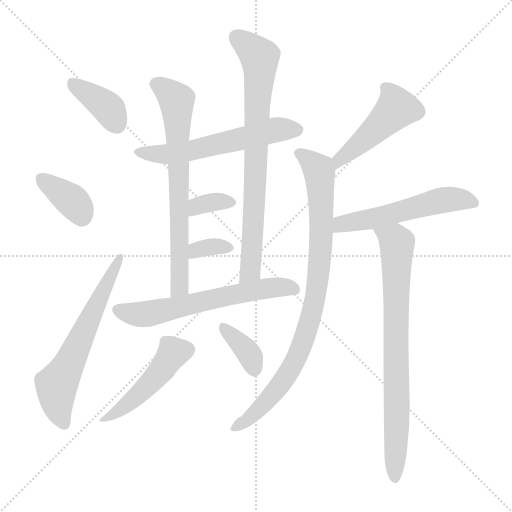
t = 0.00 s
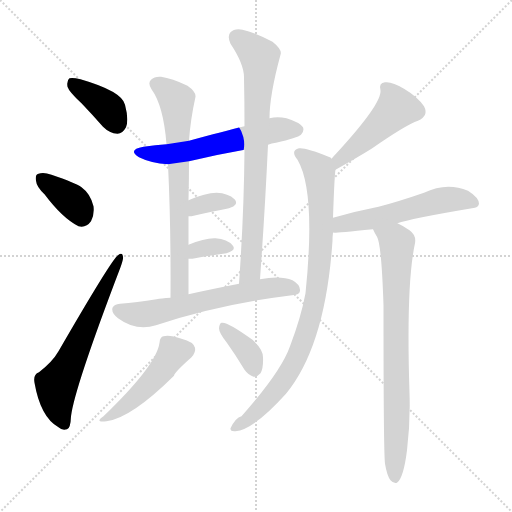
t = 2.09 s
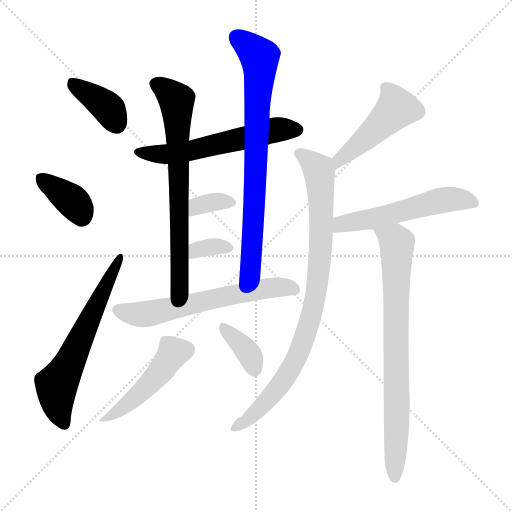
t = 4.18 s
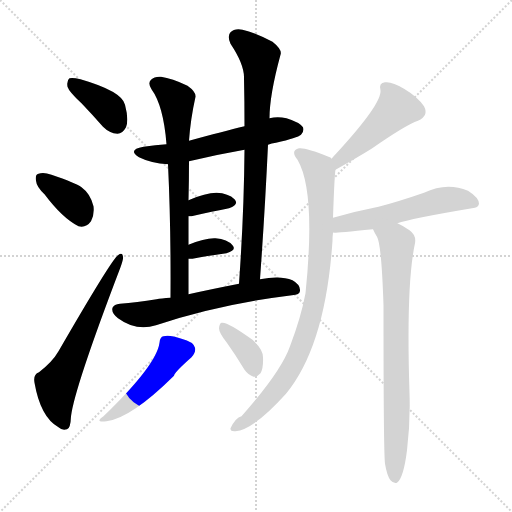
t = 6.26 s
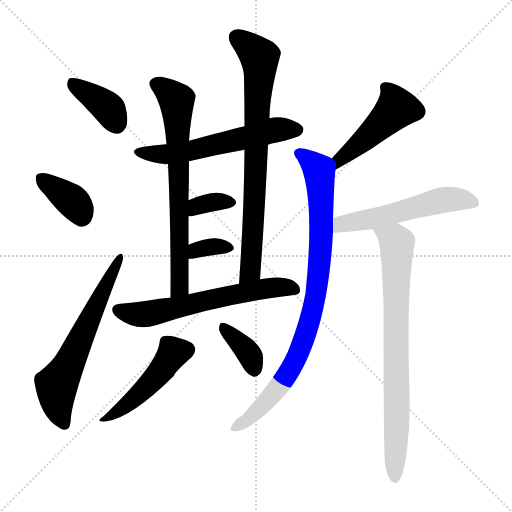
t = 8.35 s
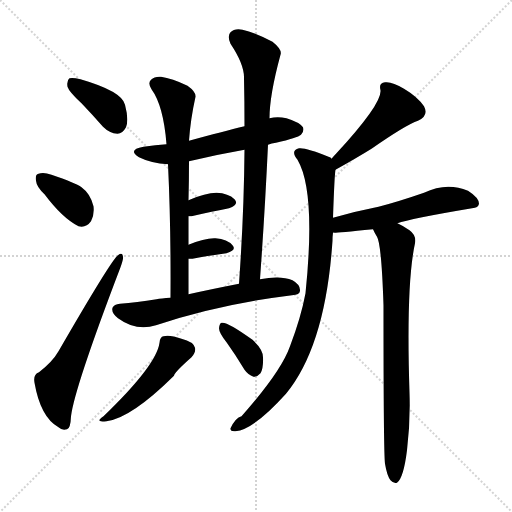
t = 10.44 s

The animated SVG that drew these frames (rendered in a browser with its animation timeline set to each time). Animation: 15 CSS @keyframes rules; one cycle of 10.44 s.

<svg version="1.1" viewBox="0 0 1024 1024" xmlns="http://www.w3.org/2000/svg">
  <g stroke="lightgray" stroke-dasharray="1,1" stroke-width="1" transform="scale(4, 4)">
    <line x1="0" y1="0" x2="256" y2="256"></line>
    <line x1="256" y1="0" x2="0" y2="256"></line>
    <line x1="128" y1="0" x2="128" y2="256"></line>
    <line x1="0" y1="128" x2="256" y2="128"></line>
  </g>
<g transform="scale(1, -1) translate(0, -900)">
   <style type="text/css">
    @keyframes keyframes0 {
      from {
       stroke: blue;
       stroke-dashoffset: 382;
       stroke-width: 128;
       }
       55% {
       animation-timing-function: step-end;
       stroke: blue;
       stroke-dashoffset: 0;
       stroke-width: 128;
       }
       to {
       stroke: black;
       stroke-width: 1024;
       }
       }
       #make-me-a-hanzi-animation-0 {
         animation: keyframes0 0.560872s both;
         animation-delay: 0.000000s;
         animation-timing-function: linear;
       }
    @keyframes keyframes1 {
      from {
       stroke: blue;
       stroke-dashoffset: 366;
       stroke-width: 128;
       }
       54% {
       animation-timing-function: step-end;
       stroke: blue;
       stroke-dashoffset: 0;
       stroke-width: 128;
       }
       to {
       stroke: black;
       stroke-width: 1024;
       }
       }
       #make-me-a-hanzi-animation-1 {
         animation: keyframes1 0.547852s both;
         animation-delay: 0.560872s;
         animation-timing-function: linear;
       }
    @keyframes keyframes2 {
      from {
       stroke: blue;
       stroke-dashoffset: 621;
       stroke-width: 128;
       }
       67% {
       animation-timing-function: step-end;
       stroke: blue;
       stroke-dashoffset: 0;
       stroke-width: 128;
       }
       to {
       stroke: black;
       stroke-width: 1024;
       }
       }
       #make-me-a-hanzi-animation-2 {
         animation: keyframes2 0.755371s both;
         animation-delay: 1.108724s;
         animation-timing-function: linear;
       }
    @keyframes keyframes3 {
      from {
       stroke: blue;
       stroke-dashoffset: 577;
       stroke-width: 128;
       }
       65% {
       animation-timing-function: step-end;
       stroke: blue;
       stroke-dashoffset: 0;
       stroke-width: 128;
       }
       to {
       stroke: black;
       stroke-width: 1024;
       }
       }
       #make-me-a-hanzi-animation-3 {
         animation: keyframes3 0.719564s both;
         animation-delay: 1.864095s;
         animation-timing-function: linear;
       }
    @keyframes keyframes4 {
      from {
       stroke: blue;
       stroke-dashoffset: 699;
       stroke-width: 128;
       }
       69% {
       animation-timing-function: step-end;
       stroke: blue;
       stroke-dashoffset: 0;
       stroke-width: 128;
       }
       to {
       stroke: black;
       stroke-width: 1024;
       }
       }
       #make-me-a-hanzi-animation-4 {
         animation: keyframes4 0.818848s both;
         animation-delay: 2.583659s;
         animation-timing-function: linear;
       }
    @keyframes keyframes5 {
      from {
       stroke: blue;
       stroke-dashoffset: 769;
       stroke-width: 128;
       }
       71% {
       animation-timing-function: step-end;
       stroke: blue;
       stroke-dashoffset: 0;
       stroke-width: 128;
       }
       to {
       stroke: black;
       stroke-width: 1024;
       }
       }
       #make-me-a-hanzi-animation-5 {
         animation: keyframes5 0.875814s both;
         animation-delay: 3.402507s;
         animation-timing-function: linear;
       }
    @keyframes keyframes6 {
      from {
       stroke: blue;
       stroke-dashoffset: 344;
       stroke-width: 128;
       }
       53% {
       animation-timing-function: step-end;
       stroke: blue;
       stroke-dashoffset: 0;
       stroke-width: 128;
       }
       to {
       stroke: black;
       stroke-width: 1024;
       }
       }
       #make-me-a-hanzi-animation-6 {
         animation: keyframes6 0.529948s both;
         animation-delay: 4.278320s;
         animation-timing-function: linear;
       }
    @keyframes keyframes7 {
      from {
       stroke: blue;
       stroke-dashoffset: 336;
       stroke-width: 128;
       }
       52% {
       animation-timing-function: step-end;
       stroke: blue;
       stroke-dashoffset: 0;
       stroke-width: 128;
       }
       to {
       stroke: black;
       stroke-width: 1024;
       }
       }
       #make-me-a-hanzi-animation-7 {
         animation: keyframes7 0.523438s both;
         animation-delay: 4.808268s;
         animation-timing-function: linear;
       }
    @keyframes keyframes8 {
      from {
       stroke: blue;
       stroke-dashoffset: 617;
       stroke-width: 128;
       }
       67% {
       animation-timing-function: step-end;
       stroke: blue;
       stroke-dashoffset: 0;
       stroke-width: 128;
       }
       to {
       stroke: black;
       stroke-width: 1024;
       }
       }
       #make-me-a-hanzi-animation-8 {
         animation: keyframes8 0.752116s both;
         animation-delay: 5.331706s;
         animation-timing-function: linear;
       }
    @keyframes keyframes9 {
      from {
       stroke: blue;
       stroke-dashoffset: 470;
       stroke-width: 128;
       }
       60% {
       animation-timing-function: step-end;
       stroke: blue;
       stroke-dashoffset: 0;
       stroke-width: 128;
       }
       to {
       stroke: black;
       stroke-width: 1024;
       }
       }
       #make-me-a-hanzi-animation-9 {
         animation: keyframes9 0.632487s both;
         animation-delay: 6.083822s;
         animation-timing-function: linear;
       }
    @keyframes keyframes10 {
      from {
       stroke: blue;
       stroke-dashoffset: 364;
       stroke-width: 128;
       }
       54% {
       animation-timing-function: step-end;
       stroke: blue;
       stroke-dashoffset: 0;
       stroke-width: 128;
       }
       to {
       stroke: black;
       stroke-width: 1024;
       }
       }
       #make-me-a-hanzi-animation-10 {
         animation: keyframes10 0.546224s both;
         animation-delay: 6.716309s;
         animation-timing-function: linear;
       }
    @keyframes keyframes11 {
      from {
       stroke: blue;
       stroke-dashoffset: 472;
       stroke-width: 128;
       }
       61% {
       animation-timing-function: step-end;
       stroke: blue;
       stroke-dashoffset: 0;
       stroke-width: 128;
       }
       to {
       stroke: black;
       stroke-width: 1024;
       }
       }
       #make-me-a-hanzi-animation-11 {
         animation: keyframes11 0.634115s both;
         animation-delay: 7.262533s;
         animation-timing-function: linear;
       }
    @keyframes keyframes12 {
      from {
       stroke: blue;
       stroke-dashoffset: 876;
       stroke-width: 128;
       }
       74% {
       animation-timing-function: step-end;
       stroke: blue;
       stroke-dashoffset: 0;
       stroke-width: 128;
       }
       to {
       stroke: black;
       stroke-width: 1024;
       }
       }
       #make-me-a-hanzi-animation-12 {
         animation: keyframes12 0.962891s both;
         animation-delay: 7.896647s;
         animation-timing-function: linear;
       }
    @keyframes keyframes13 {
      from {
       stroke: blue;
       stroke-dashoffset: 547;
       stroke-width: 128;
       }
       64% {
       animation-timing-function: step-end;
       stroke: blue;
       stroke-dashoffset: 0;
       stroke-width: 128;
       }
       to {
       stroke: black;
       stroke-width: 1024;
       }
       }
       #make-me-a-hanzi-animation-13 {
         animation: keyframes13 0.695150s both;
         animation-delay: 8.859538s;
         animation-timing-function: linear;
       }
    @keyframes keyframes14 {
      from {
       stroke: blue;
       stroke-dashoffset: 776;
       stroke-width: 128;
       }
       72% {
       animation-timing-function: step-end;
       stroke: blue;
       stroke-dashoffset: 0;
       stroke-width: 128;
       }
       to {
       stroke: black;
       stroke-width: 1024;
       }
       }
       #make-me-a-hanzi-animation-14 {
         animation: keyframes14 0.881510s both;
         animation-delay: 9.554688s;
         animation-timing-function: linear;
       }
</style>
<path d="M 163.0 693.5 Q 184.0 671.5 206.0 646.5 Q 219.0 633.5 235.0 632.5 Q 245.0 632.5 252.0 645.5 Q 258.0 660.5 250.0 690.5 Q 244.0 717.5 161.0 741.5 Q 145.0 745.5 139.0 743.5 Q 133.0 739.5 135.0 726.5 Q 138.0 716.5 163.0 693.5 Z" fill="lightgray"></path> 
<path d="M 89.0 511.5 Q 125.0 463.5 157.0 447.5 Q 172.0 443.5 182.0 457.5 Q 189.0 470.5 187.0 487.5 Q 181.0 512.5 163.0 525.5 Q 151.0 534.5 103.0 550.5 Q 87.0 556.5 77.0 552.5 Q 70.0 551.5 72.0 538.5 Q 73.0 526.5 89.0 511.5 Z" fill="lightgray"></path> 
<path d="M 78.0 155.5 Q 66.0 151.5 69.0 134.5 Q 81.0 65.5 117.0 45.5 Q 124.0 38.5 134.0 41.5 Q 141.0 42.5 142.0 67.5 Q 149.0 124.5 241.0 365.5 Q 247.0 381.5 246.0 386.5 Q 245.0 396.5 236.0 389.5 Q 224.0 382.5 117.0 197.5 Q 105.0 176.5 78.0 155.5 Z" fill="lightgray"></path> 
<path d="M 536.0 610.5 Q 543.0 613.5 552.0 614.5 Q 595.0 624.5 602.0 630.5 Q 609.0 637.5 606.0 645.5 Q 599.0 655.5 573.0 663.5 Q 555.0 667.5 539.0 663.5 L 489.0 647.5 Q 447.0 637.5 378.0 618.5 L 333.0 611.5 Q 311.0 610.5 287.0 606.5 Q 254.0 600.5 278.0 585.5 Q 302.0 573.5 336.0 571.5 L 378.0 577.5 Q 432.0 590.5 489.0 600.5 L 536.0 610.5 Z" fill="lightgray"></path> 
<path d="M 378.0 618.5 Q 381.0 661.5 391.0 706.5 Q 392.0 716.5 375.0 728.5 Q 344.0 743.5 322.0 746.5 Q 309.0 747.5 302.0 740.5 Q 295.0 733.5 303.0 721.5 Q 327.0 688.5 333.0 611.5 L 336.0 571.5 Q 342.0 447.5 341.0 304.5 C 341.0 274.5 377.0 281.5 377.0 311.5 Q 377.0 348.5 377.0 382.5 L 377.0 410.5 Q 377.0 438.5 377.0 467.5 L 377.0 499.5 Q 378.0 539.5 378.0 577.5 L 378.0 618.5 Z" fill="lightgray"></path> 
<path d="M 520.0 341.5 Q 530.0 480.5 536.0 610.5 L 539.0 663.5 Q 539.0 709.5 561.0 790.5 Q 565.0 800.5 545.0 816.5 Q 509.0 835.5 485.0 840.5 Q 469.0 843.5 461.0 835.5 Q 454.0 828.5 461.0 812.5 Q 489.0 770.5 488.0 743.5 Q 489.0 697.5 489.0 647.5 L 489.0 600.5 Q 488.0 473.5 478.0 332.5 C 476.0 302.5 518.0 311.5 520.0 341.5 Z" fill="lightgray"></path> 
<path d="M 377.0 467.5 Q 378.0 467.5 383.0 467.5 Q 426.0 477.5 458.0 483.5 Q 479.0 490.5 469.0 501.5 Q 457.0 513.5 433.0 514.5 Q 411.0 514.5 377.0 499.5 C 349.0 487.5 347.0 467.5 377.0 467.5 Z" fill="lightgray"></path> 
<path d="M 385.0 382.5 Q 424.0 389.5 453.0 393.5 Q 474.0 399.5 465.0 409.5 Q 455.0 421.5 431.0 423.5 Q 410.0 424.5 377.0 410.5 C 349.0 398.5 347.0 382.5 377.0 382.5 Q 381.0 382.5 385.0 382.5 Z" fill="lightgray"></path> 
<path d="M 341.0 304.5 Q 322.0 303.5 313.0 301.5 Q 273.0 295.5 240.0 292.5 Q 228.0 291.5 225.0 284.5 Q 222.0 274.5 236.0 263.5 Q 273.0 236.5 312.0 249.5 Q 438.0 291.5 584.0 309.5 Q 600.0 310.5 600.0 318.5 Q 601.0 330.5 585.0 339.5 Q 561.0 349.5 520.0 341.5 L 478.0 332.5 Q 417.0 320.5 377.0 311.5 L 341.0 304.5 Z" fill="lightgray"></path> 
<path d="M 319.0 214.5 Q 313.0 169.5 207.0 67.5 Q 188.0 54.5 213.0 57.5 Q 262.0 63.5 348.0 148.5 Q 348.0 154.5 383.0 185.5 Q 392.0 195.5 390.0 204.5 Q 387.0 216.5 363.0 222.5 Q 338.0 231.5 327.0 227.5 Q 320.0 226.5 319.0 214.5 Z" fill="lightgray"></path> 
<path d="M 453.0 215.5 Q 471.0 190.5 489.0 160.5 Q 496.0 150.5 507.0 146.5 Q 514.0 145.5 521.0 153.5 Q 527.0 163.5 526.0 185.5 Q 526.0 201.5 505.0 220.5 Q 454.0 257.5 443.0 254.5 Q 439.0 253.5 438.0 243.5 Q 438.0 234.5 453.0 215.5 Z" fill="lightgray"></path> 
<path d="M 671.0 560.5 Q 714.0 584.5 743.0 602.5 Q 812.0 650.5 836.0 658.5 Q 858.0 668.5 848.0 687.5 Q 835.0 706.5 808.0 722.5 Q 784.0 737.5 770.0 735.5 Q 757.0 734.5 761.0 719.5 Q 764.0 692.5 672.0 592.5 Q 668.0 588.5 663.0 582.5 C 643.0 559.5 645.0 545.5 671.0 560.5 Z" fill="lightgray"></path> 
<path d="M 666.0 464.5 Q 669.0 551.5 671.0 560.5 C 673.0 577.5 673.0 577.5 663.0 582.5 Q 662.0 585.5 657.0 586.5 Q 611.0 605.5 598.0 603.5 Q 580.0 599.5 595.0 580.5 Q 632.0 517.5 611.0 313.5 Q 602.0 265.5 580.0 207.5 Q 562.0 156.5 483.0 67.5 Q 471.0 64.5 461.0 43.5 Q 460.0 36.5 471.0 37.5 Q 507.0 40.5 572.0 112.5 Q 651.0 208.5 665.0 418.5 Q 665.0 427.5 666.0 434.5 L 666.0 464.5 Z" fill="lightgray"></path> 
<path d="M 795.0 453.5 Q 819.0 462.5 944.0 483.5 Q 957.0 484.5 958.0 492.5 Q 958.0 504.5 936.0 518.5 Q 893.0 536.5 848.0 514.5 Q 796.0 496.5 757.0 486.5 Q 711.0 477.5 666.0 464.5 C 637.0 456.5 636.0 433.5 666.0 434.5 Q 667.0 435.5 669.0 434.5 Q 675.0 434.5 746.0 441.5 L 795.0 453.5 Z" fill="lightgray"></path> 
<path d="M 770.0 -27.5 Q 774.0 -51.5 781.0 -60.5 Q 787.0 -67.5 794.0 -65.5 Q 807.0 -56.5 814.0 -0.5 Q 821.0 57.5 819.0 114.5 Q 812.0 331.5 830.0 413.5 Q 833.0 429.5 819.0 439.5 Q 806.0 448.5 795.0 453.5 C 769.0 467.5 732.0 468.5 746.0 441.5 Q 749.0 434.5 754.0 426.5 Q 763.0 411.5 767.0 289.5 Q 767.0 -4.5 770.0 -27.5 Z" fill="lightgray"></path> 
      <clipPath id="make-me-a-hanzi-clip-0">
      <path d="M 163.0 693.5 Q 184.0 671.5 206.0 646.5 Q 219.0 633.5 235.0 632.5 Q 245.0 632.5 252.0 645.5 Q 258.0 660.5 250.0 690.5 Q 244.0 717.5 161.0 741.5 Q 145.0 745.5 139.0 743.5 Q 133.0 739.5 135.0 726.5 Q 138.0 716.5 163.0 693.5 Z" fill="lightgray"></path>
      </clipPath>
      <path clip-path="url(#make-me-a-hanzi-clip-0)" d="M 144.0 736.5 L 216.0 684.5 L 233.0 651.5 " fill="none" id="make-me-a-hanzi-animation-0" stroke-dasharray="254 508" stroke-linecap="round"></path>

      <clipPath id="make-me-a-hanzi-clip-1">
      <path d="M 89.0 511.5 Q 125.0 463.5 157.0 447.5 Q 172.0 443.5 182.0 457.5 Q 189.0 470.5 187.0 487.5 Q 181.0 512.5 163.0 525.5 Q 151.0 534.5 103.0 550.5 Q 87.0 556.5 77.0 552.5 Q 70.0 551.5 72.0 538.5 Q 73.0 526.5 89.0 511.5 Z" fill="lightgray"></path>
      </clipPath>
      <path clip-path="url(#make-me-a-hanzi-clip-1)" d="M 84.0 542.5 L 146.0 496.5 L 163.0 468.5 " fill="none" id="make-me-a-hanzi-animation-1" stroke-dasharray="238 476" stroke-linecap="round"></path>

      <clipPath id="make-me-a-hanzi-clip-2">
      <path d="M 78.0 155.5 Q 66.0 151.5 69.0 134.5 Q 81.0 65.5 117.0 45.5 Q 124.0 38.5 134.0 41.5 Q 141.0 42.5 142.0 67.5 Q 149.0 124.5 241.0 365.5 Q 247.0 381.5 246.0 386.5 Q 245.0 396.5 236.0 389.5 Q 224.0 382.5 117.0 197.5 Q 105.0 176.5 78.0 155.5 Z" fill="lightgray"></path>
      </clipPath>
      <path clip-path="url(#make-me-a-hanzi-clip-2)" d="M 129.0 51.5 L 116.0 82.5 L 113.0 129.5 L 139.0 172.5 L 240.0 383.5 " fill="none" id="make-me-a-hanzi-animation-2" stroke-dasharray="493 986" stroke-linecap="round"></path>

      <clipPath id="make-me-a-hanzi-clip-3">
      <path d="M 536.0 610.5 Q 543.0 613.5 552.0 614.5 Q 595.0 624.5 602.0 630.5 Q 609.0 637.5 606.0 645.5 Q 599.0 655.5 573.0 663.5 Q 555.0 667.5 539.0 663.5 L 489.0 647.5 Q 447.0 637.5 378.0 618.5 L 333.0 611.5 Q 311.0 610.5 287.0 606.5 Q 254.0 600.5 278.0 585.5 Q 302.0 573.5 336.0 571.5 L 378.0 577.5 Q 432.0 590.5 489.0 600.5 L 536.0 610.5 Z" fill="lightgray"></path>
      </clipPath>
      <path clip-path="url(#make-me-a-hanzi-clip-3)" d="M 280.0 597.5 L 340.0 591.5 L 540.0 638.5 L 595.0 640.5 " fill="none" id="make-me-a-hanzi-animation-3" stroke-dasharray="449 898" stroke-linecap="round"></path>

      <clipPath id="make-me-a-hanzi-clip-4">
      <path d="M 378.0 618.5 Q 381.0 661.5 391.0 706.5 Q 392.0 716.5 375.0 728.5 Q 344.0 743.5 322.0 746.5 Q 309.0 747.5 302.0 740.5 Q 295.0 733.5 303.0 721.5 Q 327.0 688.5 333.0 611.5 L 336.0 571.5 Q 342.0 447.5 341.0 304.5 C 341.0 274.5 377.0 281.5 377.0 311.5 Q 377.0 348.5 377.0 382.5 L 377.0 410.5 Q 377.0 438.5 377.0 467.5 L 377.0 499.5 Q 378.0 539.5 378.0 577.5 L 378.0 618.5 Z" fill="lightgray"></path>
      </clipPath>
      <path clip-path="url(#make-me-a-hanzi-clip-4)" d="M 313.0 731.5 L 353.0 700.5 L 354.0 690.5 L 360.0 333.5 L 346.0 312.5 " fill="none" id="make-me-a-hanzi-animation-4" stroke-dasharray="571 1142" stroke-linecap="round"></path>

      <clipPath id="make-me-a-hanzi-clip-5">
      <path d="M 520.0 341.5 Q 530.0 480.5 536.0 610.5 L 539.0 663.5 Q 539.0 709.5 561.0 790.5 Q 565.0 800.5 545.0 816.5 Q 509.0 835.5 485.0 840.5 Q 469.0 843.5 461.0 835.5 Q 454.0 828.5 461.0 812.5 Q 489.0 770.5 488.0 743.5 Q 489.0 697.5 489.0 647.5 L 489.0 600.5 Q 488.0 473.5 478.0 332.5 C 476.0 302.5 518.0 311.5 520.0 341.5 Z" fill="lightgray"></path>
      </clipPath>
      <path clip-path="url(#make-me-a-hanzi-clip-5)" d="M 472.0 825.5 L 519.0 785.5 L 520.0 755.5 L 502.0 367.5 L 484.0 340.5 " fill="none" id="make-me-a-hanzi-animation-5" stroke-dasharray="641 1282" stroke-linecap="round"></path>

      <clipPath id="make-me-a-hanzi-clip-6">
      <path d="M 377.0 467.5 Q 378.0 467.5 383.0 467.5 Q 426.0 477.5 458.0 483.5 Q 479.0 490.5 469.0 501.5 Q 457.0 513.5 433.0 514.5 Q 411.0 514.5 377.0 499.5 C 349.0 487.5 347.0 467.5 377.0 467.5 Z" fill="lightgray"></path>
      </clipPath>
      <path clip-path="url(#make-me-a-hanzi-clip-6)" d="M 380.0 472.5 L 395.0 488.5 L 438.0 497.5 L 460.0 494.5 " fill="none" id="make-me-a-hanzi-animation-6" stroke-dasharray="216 432" stroke-linecap="round"></path>

      <clipPath id="make-me-a-hanzi-clip-7">
      <path d="M 385.0 382.5 Q 424.0 389.5 453.0 393.5 Q 474.0 399.5 465.0 409.5 Q 455.0 421.5 431.0 423.5 Q 410.0 424.5 377.0 410.5 C 349.0 398.5 347.0 382.5 377.0 382.5 Q 381.0 382.5 385.0 382.5 Z" fill="lightgray"></path>
      </clipPath>
      <path clip-path="url(#make-me-a-hanzi-clip-7)" d="M 381.0 389.5 L 393.0 400.5 L 416.0 405.5 L 456.0 403.5 " fill="none" id="make-me-a-hanzi-animation-7" stroke-dasharray="208 416" stroke-linecap="round"></path>

      <clipPath id="make-me-a-hanzi-clip-8">
      <path d="M 341.0 304.5 Q 322.0 303.5 313.0 301.5 Q 273.0 295.5 240.0 292.5 Q 228.0 291.5 225.0 284.5 Q 222.0 274.5 236.0 263.5 Q 273.0 236.5 312.0 249.5 Q 438.0 291.5 584.0 309.5 Q 600.0 310.5 600.0 318.5 Q 601.0 330.5 585.0 339.5 Q 561.0 349.5 520.0 341.5 L 478.0 332.5 Q 417.0 320.5 377.0 311.5 L 341.0 304.5 Z" fill="lightgray"></path>
      </clipPath>
      <path clip-path="url(#make-me-a-hanzi-clip-8)" d="M 235.0 280.5 L 267.0 271.5 L 298.0 272.5 L 531.0 323.5 L 566.0 326.5 L 589.0 321.5 " fill="none" id="make-me-a-hanzi-animation-8" stroke-dasharray="489 978" stroke-linecap="round"></path>

      <clipPath id="make-me-a-hanzi-clip-9">
      <path d="M 319.0 214.5 Q 313.0 169.5 207.0 67.5 Q 188.0 54.5 213.0 57.5 Q 262.0 63.5 348.0 148.5 Q 348.0 154.5 383.0 185.5 Q 392.0 195.5 390.0 204.5 Q 387.0 216.5 363.0 222.5 Q 338.0 231.5 327.0 227.5 Q 320.0 226.5 319.0 214.5 Z" fill="lightgray"></path>
      </clipPath>
      <path clip-path="url(#make-me-a-hanzi-clip-9)" d="M 376.0 201.5 L 345.0 192.5 L 285.0 117.5 L 216.0 66.5 " fill="none" id="make-me-a-hanzi-animation-9" stroke-dasharray="342 684" stroke-linecap="round"></path>

      <clipPath id="make-me-a-hanzi-clip-10">
      <path d="M 453.0 215.5 Q 471.0 190.5 489.0 160.5 Q 496.0 150.5 507.0 146.5 Q 514.0 145.5 521.0 153.5 Q 527.0 163.5 526.0 185.5 Q 526.0 201.5 505.0 220.5 Q 454.0 257.5 443.0 254.5 Q 439.0 253.5 438.0 243.5 Q 438.0 234.5 453.0 215.5 Z" fill="lightgray"></path>
      </clipPath>
      <path clip-path="url(#make-me-a-hanzi-clip-10)" d="M 445.0 246.5 L 494.0 198.5 L 508.0 161.5 " fill="none" id="make-me-a-hanzi-animation-10" stroke-dasharray="236 472" stroke-linecap="round"></path>

      <clipPath id="make-me-a-hanzi-clip-11">
      <path d="M 671.0 560.5 Q 714.0 584.5 743.0 602.5 Q 812.0 650.5 836.0 658.5 Q 858.0 668.5 848.0 687.5 Q 835.0 706.5 808.0 722.5 Q 784.0 737.5 770.0 735.5 Q 757.0 734.5 761.0 719.5 Q 764.0 692.5 672.0 592.5 Q 668.0 588.5 663.0 582.5 C 643.0 559.5 645.0 545.5 671.0 560.5 Z" fill="lightgray"></path>
      </clipPath>
      <path clip-path="url(#make-me-a-hanzi-clip-11)" d="M 770.0 725.5 L 781.0 714.5 L 793.0 683.5 L 739.0 628.5 L 691.0 593.5 L 678.0 580.5 L 676.0 568.5 " fill="none" id="make-me-a-hanzi-animation-11" stroke-dasharray="344 688" stroke-linecap="round"></path>

      <clipPath id="make-me-a-hanzi-clip-12">
      <path d="M 666.0 464.5 Q 669.0 551.5 671.0 560.5 C 673.0 577.5 673.0 577.5 663.0 582.5 Q 662.0 585.5 657.0 586.5 Q 611.0 605.5 598.0 603.5 Q 580.0 599.5 595.0 580.5 Q 632.0 517.5 611.0 313.5 Q 602.0 265.5 580.0 207.5 Q 562.0 156.5 483.0 67.5 Q 471.0 64.5 461.0 43.5 Q 460.0 36.5 471.0 37.5 Q 507.0 40.5 572.0 112.5 Q 651.0 208.5 665.0 418.5 Q 665.0 427.5 666.0 434.5 L 666.0 464.5 Z" fill="lightgray"></path>
      </clipPath>
      <path clip-path="url(#make-me-a-hanzi-clip-12)" d="M 599.0 591.5 L 637.0 562.5 L 641.0 533.5 L 640.0 389.5 L 626.0 281.5 L 598.0 195.5 L 567.0 139.5 L 512.0 74.5 L 470.0 46.5 " fill="none" id="make-me-a-hanzi-animation-12" stroke-dasharray="748 1496" stroke-linecap="round"></path>

      <clipPath id="make-me-a-hanzi-clip-13">
      <path d="M 795.0 453.5 Q 819.0 462.5 944.0 483.5 Q 957.0 484.5 958.0 492.5 Q 958.0 504.5 936.0 518.5 Q 893.0 536.5 848.0 514.5 Q 796.0 496.5 757.0 486.5 Q 711.0 477.5 666.0 464.5 C 637.0 456.5 636.0 433.5 666.0 434.5 Q 667.0 435.5 669.0 434.5 Q 675.0 434.5 746.0 441.5 L 795.0 453.5 Z" fill="lightgray"></path>
      </clipPath>
      <path clip-path="url(#make-me-a-hanzi-clip-13)" d="M 668.0 442.5 L 682.0 452.5 L 731.0 458.5 L 877.0 498.5 L 922.0 501.5 L 949.0 494.5 " fill="none" id="make-me-a-hanzi-animation-13" stroke-dasharray="419 838" stroke-linecap="round"></path>

      <clipPath id="make-me-a-hanzi-clip-14">
      <path d="M 770.0 -27.5 Q 774.0 -51.5 781.0 -60.5 Q 787.0 -67.5 794.0 -65.5 Q 807.0 -56.5 814.0 -0.5 Q 821.0 57.5 819.0 114.5 Q 812.0 331.5 830.0 413.5 Q 833.0 429.5 819.0 439.5 Q 806.0 448.5 795.0 453.5 C 769.0 467.5 732.0 468.5 746.0 441.5 Q 749.0 434.5 754.0 426.5 Q 763.0 411.5 767.0 289.5 Q 767.0 -4.5 770.0 -27.5 Z" fill="lightgray"></path>
      </clipPath>
      <path clip-path="url(#make-me-a-hanzi-clip-14)" d="M 753.0 440.5 L 794.0 414.5 L 790.0 -56.5 " fill="none" id="make-me-a-hanzi-animation-14" stroke-dasharray="648 1296" stroke-linecap="round"></path>

</g>
</svg>
